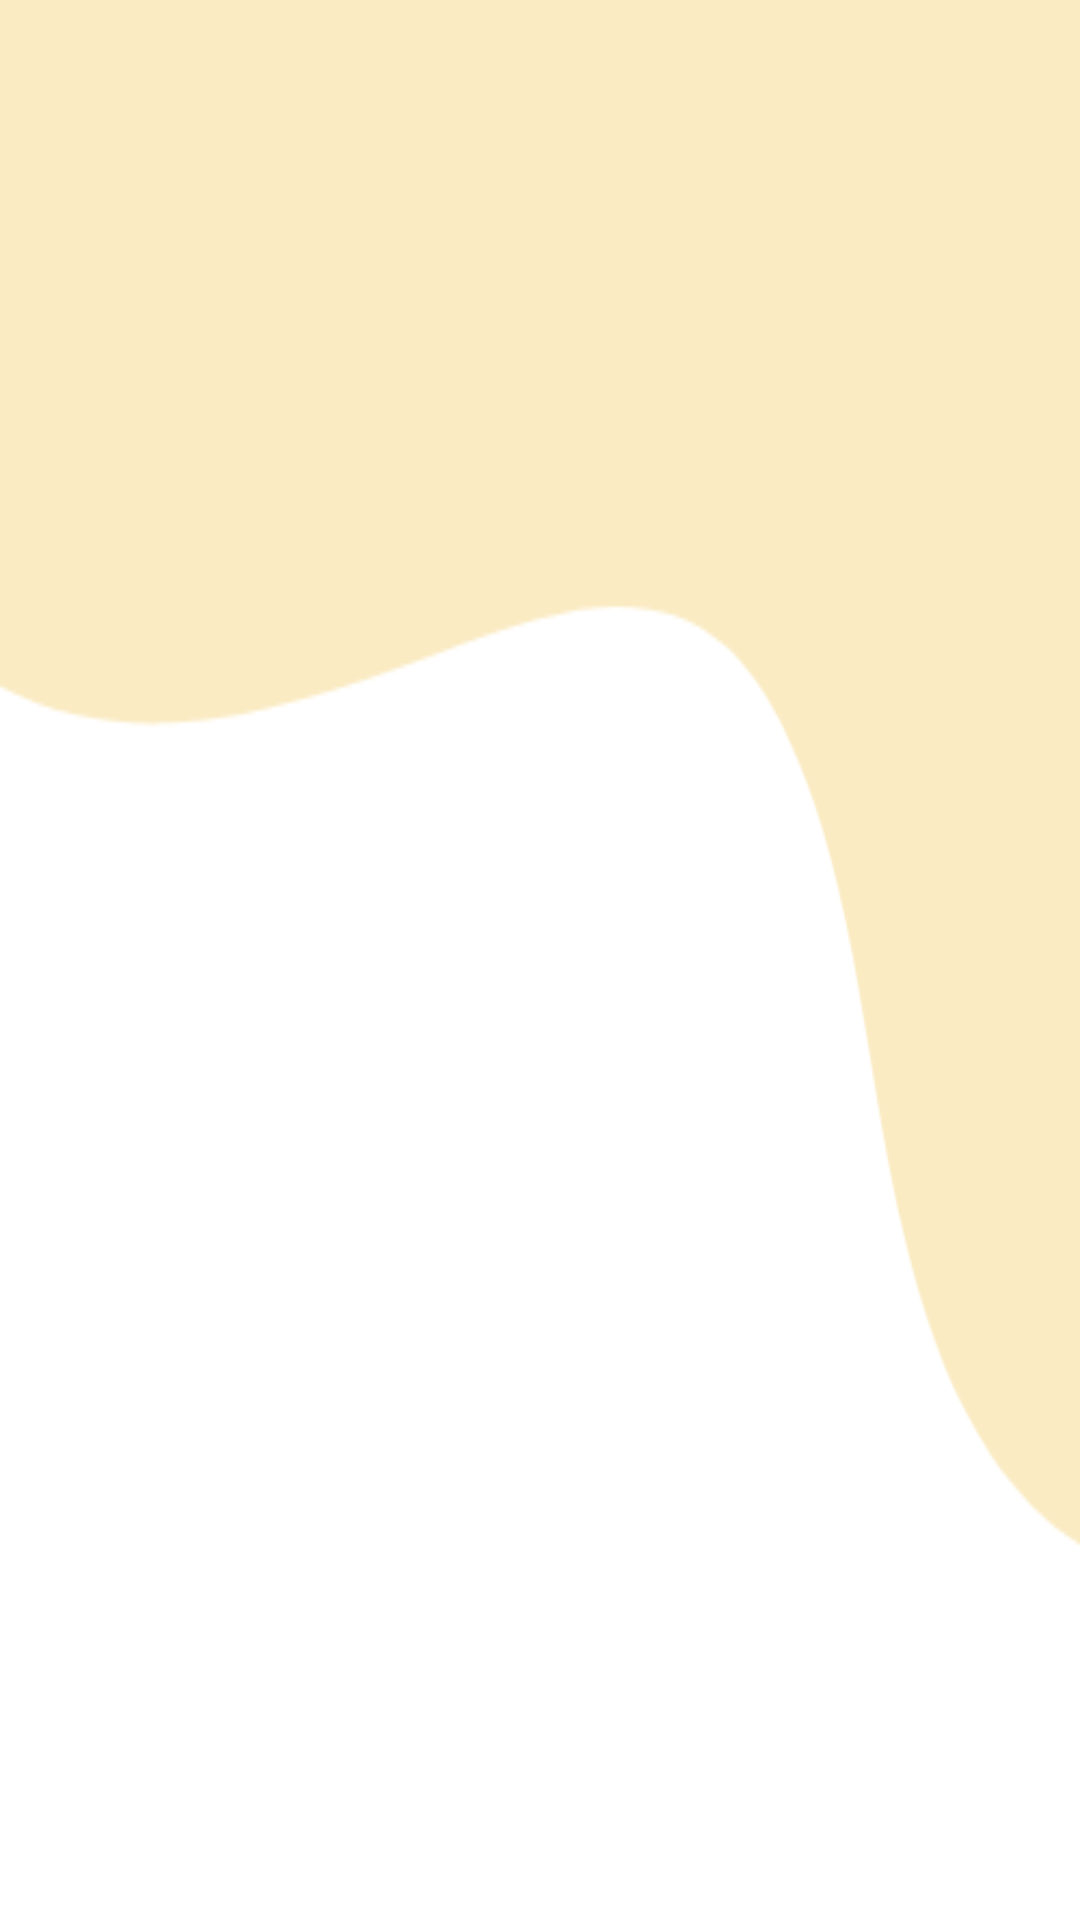

The Android layout XML behind this screen, and the referenced resources:
<!-- AndroidManifest.xml: application theme Theme.MedUnnes -->
<!-- res/layout/activity_register.xml -->
<?xml version="1.0" encoding="utf-8"?>
<androidx.constraintlayout.widget.ConstraintLayout xmlns:android="http://schemas.android.com/apk/res/android"
    xmlns:app="http://schemas.android.com/apk/res-auto"
    xmlns:tools="http://schemas.android.com/tools"
    android:layout_width="match_parent"
    android:layout_height="match_parent"
    tools:context=".ui.auth.register.RegisterActivity"
    android:background="@drawable/background_authenticate">

    <androidx.appcompat.widget.Toolbar
        android:id="@+id/app_bar"
        android:layout_width="match_parent"
        android:layout_height="wrap_content"
        app:layout_constraintStart_toStartOf="parent"
        app:layout_constraintTop_toTopOf="parent">
        <ImageButton
            android:id="@+id/btn_back"
            android:layout_width="wrap_content"
            android:layout_height="wrap_content"
            android:backgroundTint="@color/secondary_color"
            android:src="@drawable/back_button" />
    </androidx.appcompat.widget.Toolbar>

    <FrameLayout
        android:id="@+id/frame_container"
        android:layout_width="match_parent"
        android:layout_height="0dp"
        app:layout_constraintStart_toStartOf="parent"
        app:layout_constraintTop_toBottomOf="@id/app_bar"
        app:layout_constraintBottom_toBottomOf="parent">
    </FrameLayout>

</androidx.constraintlayout.widget.ConstraintLayout>
<!-- resources referenced by this layout -->
<resources>
  <color name="secondary_color">#FAEBC3</color>
  <!-- drawable background_authenticate: png bitmap (drawable, 6398 bytes) -->
  <style name="Theme.MedUnnes" parent="Base.Theme.MedUnnes" />
  <style name="Base.Theme.MedUnnes" parent="Theme.Material3.DayNight.NoActionBar">
          
          <item name="colorPrimary">@color/app_color</item>
          <item name="android:colorBackground">@color/white</item>
          <item name="android:colorFocusedHighlight">@color/grey_less</item>
      </style>
  <color name="app_color">#E6C38C</color>
  <color name="white">#FFFFFFFF</color>
  <color name="grey_less">#D7D7D7</color>
</resources>
